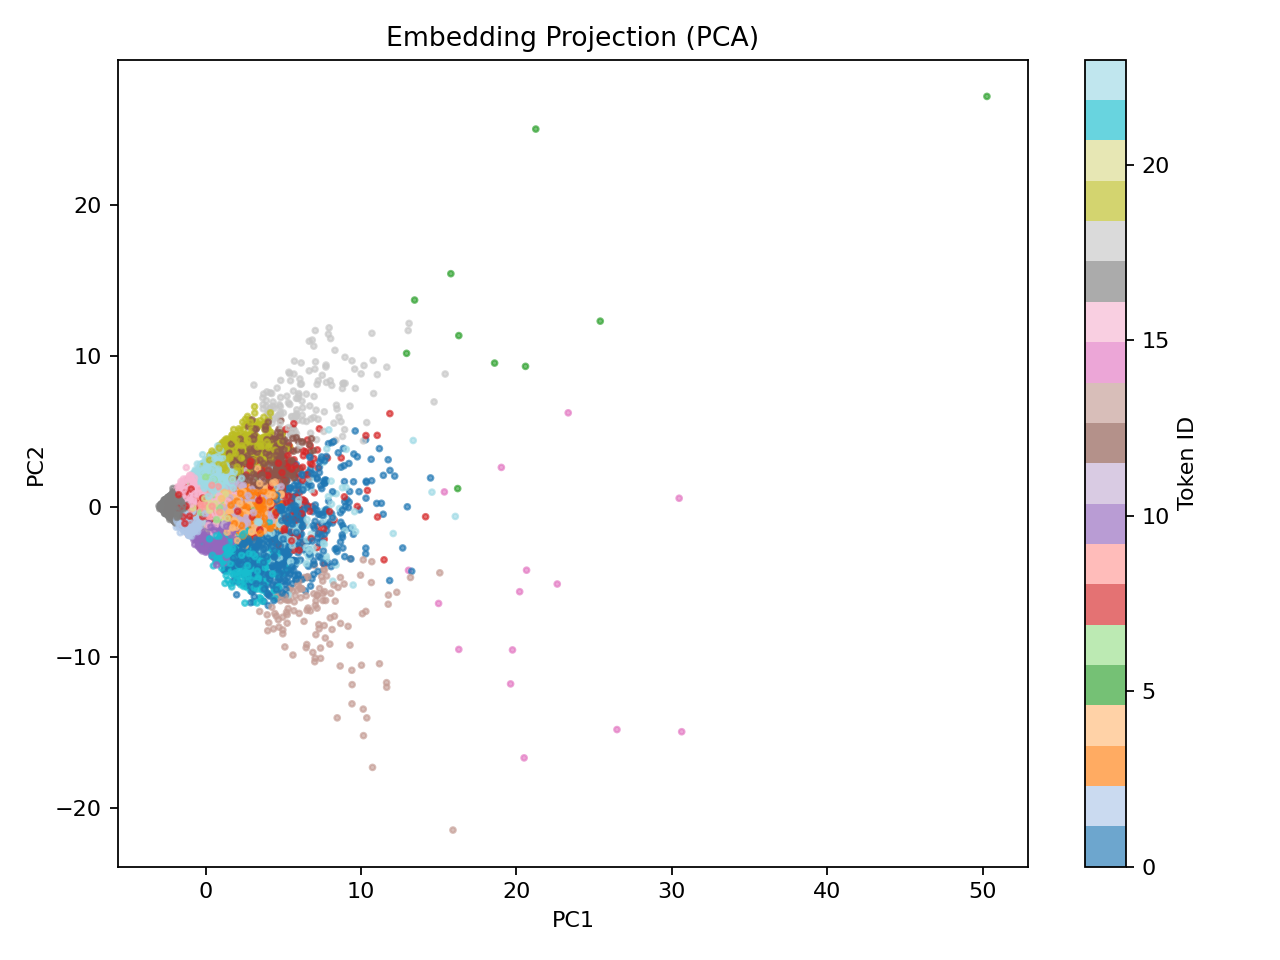

Data behind this chart, as committed beside it:
timestamp, token_id, pc1, pc2
2025-06-26 07:45:00+00:00, 17, -1.425, 0.4049
2025-06-26 08:00:00+00:00, 2, -1.885, -1.371
2025-06-26 08:15:00+00:00, 16, -1.197, 1.261
2025-06-26 08:30:00+00:00, 7, -1.304, 0.3317
2025-06-26 08:45:00+00:00, 17, -1.988, 0.3296
2025-06-26 09:00:00+00:00, 16, -1.245, 2.588
2025-06-26 09:15:00+00:00, 17, -1.813, -0.8701
2025-06-26 09:30:00+00:00, 17, -1.243, 0.2544
2025-06-26 09:45:00+00:00, 17, -1.292, 0.559
2025-06-26 10:00:00+00:00, 7, -0.8711, -0.2506
2025-06-26 10:15:00+00:00, 17, -1.563, 0.306
2025-06-26 10:30:00+00:00, 17, -1.557, -0.02489
2025-06-26 10:45:00+00:00, 17, -1.453, -0.1808
2025-06-26 11:00:00+00:00, 17, -2.151, 0.293
2025-06-26 11:15:00+00:00, 17, -2.114, 0.9668
2025-06-26 11:30:00+00:00, 17, -2.159, 0.2037
2025-06-26 11:45:00+00:00, 17, -1.65, -0.8741
2025-06-26 12:00:00+00:00, 17, -1.558, 0.4593
2025-06-26 12:15:00+00:00, 17, -1.452, 0.3383
2025-06-26 12:30:00+00:00, 7, -1.242, -0.3545
2025-06-26 12:45:00+00:00, 17, -1.757, 1.109
2025-06-26 13:00:00+00:00, 17, -1.433, 0.4344
2025-06-26 13:15:00+00:00, 17, -1.805, -0.3159
2025-06-26 13:30:00+00:00, 7, -0.7822, -0.602
2025-06-26 13:45:00+00:00, 16, -0.3742, 1.603
2025-06-26 14:00:00+00:00, 7, -0.8251, -0.443
2025-06-26 14:15:00+00:00, 2, -0.7985, -0.9673
2025-06-26 14:30:00+00:00, 10, -0.4089, -2.281
2025-06-26 14:45:00+00:00, 20, -0.2745, 1.022
2025-06-26 15:00:00+00:00, 16, -0.7831, 0.733
2025-06-26 15:15:00+00:00, 23, 0.116, 1.94
2025-06-26 15:30:00+00:00, 11, 1.702, 0.2526
2025-06-26 15:45:00+00:00, 10, 0.1694, -2.195
2025-06-26 16:00:00+00:00, 20, 0.5365, 0.4342
2025-06-26 16:15:00+00:00, 9, 0.548, 0.09866
2025-06-26 16:30:00+00:00, 9, -0.04362, 0.4003
2025-06-26 16:45:00+00:00, 9, -0.1391, 0.01792
2025-06-26 17:00:00+00:00, 20, 0.1636, -0.4143
2025-06-26 17:15:00+00:00, 2, -0.9028, -0.7105
2025-06-26 17:30:00+00:00, 16, -1.035, 0.3133
2025-06-26 17:45:00+00:00, 16, -1.092, 0.558
2025-06-26 18:00:00+00:00, 10, -0.4732, -1.962
2025-06-26 18:15:00+00:00, 16, -0.6451, 1.523
2025-06-26 18:30:00+00:00, 2, -0.7169, -0.2789
2025-06-26 18:45:00+00:00, 9, -0.6296, -0.05562
2025-06-26 19:00:00+00:00, 20, -0.563, 0.07024
2025-06-26 19:15:00+00:00, 2, -0.7312, -0.6843
2025-06-26 19:30:00+00:00, 2, -1.026, -0.7401
2025-06-26 19:45:00+00:00, 16, -0.5209, 0.27
2025-06-26 20:00:00+00:00, 2, -0.8449, -0.06073
2025-06-26 20:15:00+00:00, 17, -1.673, -0.3767
2025-06-26 20:30:00+00:00, 10, -0.7182, -1.846
2025-06-26 20:45:00+00:00, 16, -0.3621, 1.101
2025-06-26 21:00:00+00:00, 23, -0.1991, 1.972
2025-06-26 21:15:00+00:00, 16, -0.1404, 0.9173
2025-06-26 21:30:00+00:00, 23, 0.7835, 1.659
2025-06-26 21:45:00+00:00, 2, -0.3263, -0.3915
2025-06-26 22:00:00+00:00, 20, 0.1849, -0.1497
2025-06-26 22:15:00+00:00, 2, -0.2008, -0.953
2025-06-26 22:30:00+00:00, 16, -0.5668, 1.089
... 34,500 more rows
